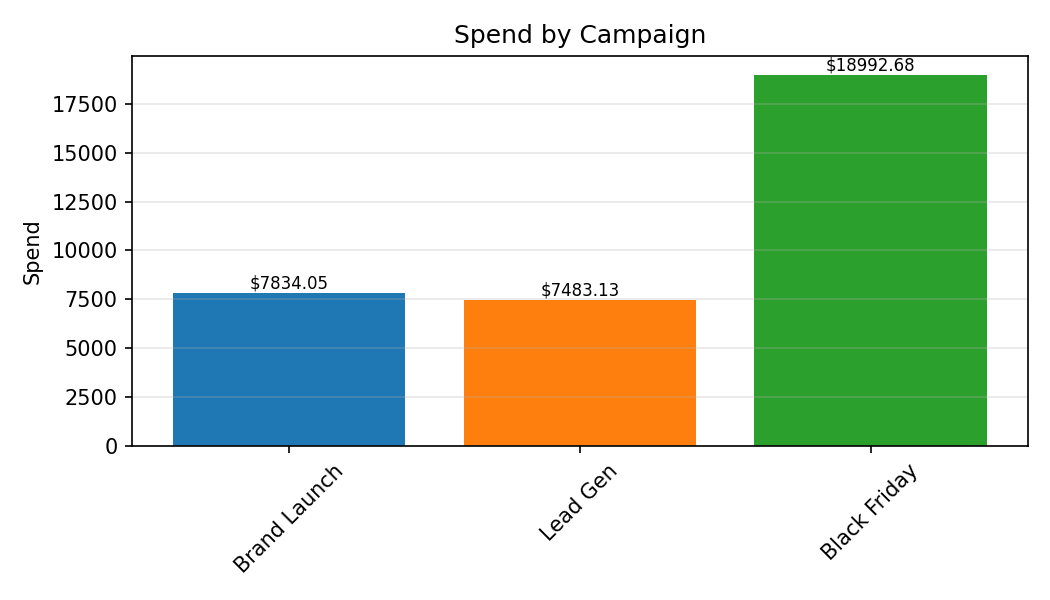

The data file committed next to this chart (first rows):
Category, Spend
Brand Launch, 7834
Lead Gen, 7483
Black Friday, 18993
